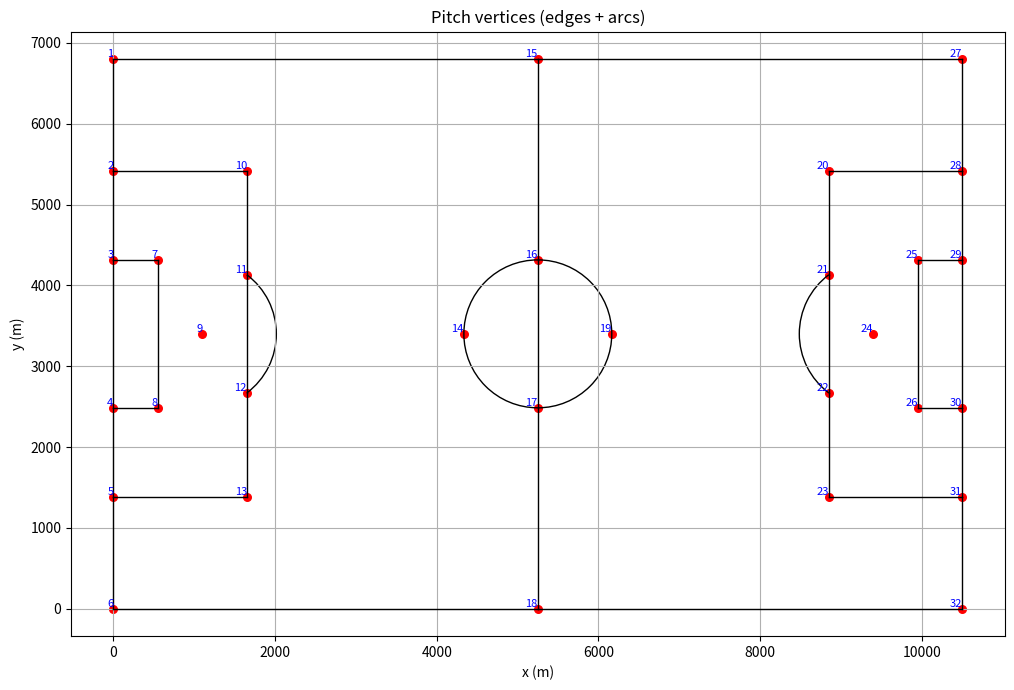

Write the Python code that produced this figure.
import math

class PitchDimensions:
    """
    Class representing the dimensions of a standard football pitch.
    https://publications.fifa.com/fr/football-stadiums-guidelines/technical-guideline/stadium-guidelines/pitch-dimensions-and-surrounding-areas/
    """
    def __init__(self):
        self.width = 6800  # Width of the pitch in centimeters
        self.length = 10500  # Length of the pitch in centimeters
        self.penalty_area_length = 1650  # Length of the penalty area in centimeters
        self.penalty_area_width = 4032  # Width of the penalty area in centimeters
        self.goal_area_length = 550  # Length of the goal area in centimeters
        self.goal_area_width = 1832  # Width of the goal area in centimeters
        self.center_circle_radius = 915  # Radius of the center circle in centimeters
        self.penalty_circle_radius = 915 # Radius of the penalty circle in centimeters
        self.penalty_spot_distance = 1100  # Distance from the goal line to the penalty spot in centimeters

    def get_vertices(self):
        """Return the vertices of the pitch as a list of (x, y) tuples."""
        return [
            (0, self.width), #1
            (0, (self.width + self.penalty_area_width) / 2), #2
            (0, (self.width + self.goal_area_width) / 2), #3
            (0, (self.width - self.goal_area_width) / 2), #4
            (0, (self.width - self.penalty_area_width) / 2), #5
            (0, 0), #6
            (self.goal_area_length, (self.width + self.goal_area_width) / 2), #7
            (self.goal_area_length, (self.width - self.goal_area_width) / 2), #8
            (self.penalty_spot_distance, self.width / 2), #9
            (self.penalty_area_length, (self.width + self.penalty_area_width) / 2), #10
            (self.penalty_area_length, self.width / 2 + math.sqrt((self.penalty_circle_radius ** 2) - (self.penalty_area_length - self.penalty_spot_distance) ** 2)), #11
            (self.penalty_area_length, self.width / 2 - math.sqrt((self.penalty_circle_radius ** 2) - (self.penalty_area_length - self.penalty_spot_distance) ** 2)), #12
            (self.penalty_area_length, (self.width - self.penalty_area_width) / 2), #13
            (self.length / 2 - self.center_circle_radius, self.width / 2), #14
            (self.length / 2, self.width), #15
            (self.length / 2, self.width / 2 + self.center_circle_radius),  # 16
            (self.length / 2, self.width / 2 - self.center_circle_radius), #17
            (self.length / 2, 0), #18
            (self.length / 2 + self.center_circle_radius, self.width / 2), #19
            (self.length - self.penalty_area_length, (self.width + self.penalty_area_width) / 2), #20
            (self.length - self.penalty_area_length, self.width / 2 + math.sqrt((self.penalty_circle_radius ** 2) - (self.penalty_area_length - self.penalty_spot_distance) ** 2)), #21
            (self.length - self.penalty_area_length, self.width / 2 - math.sqrt((self.penalty_circle_radius ** 2) - (self.penalty_area_length - self.penalty_spot_distance) ** 2)), #22
            (self.length - self.penalty_area_length, (self.width - self.penalty_area_width) / 2), #23
            (self.length - self.penalty_spot_distance, self.width / 2), #24
            (self.length - self.goal_area_length, (self.width + self.goal_area_width) / 2), #25
            (self.length - self.goal_area_length, (self.width - self.goal_area_width) / 2), #26
            (self.length, self.width), #27
            (self.length, (self.width + self.penalty_area_width) / 2), #28
            (self.length, (self.width + self.goal_area_width) / 2), #29
            (self.length, (self.width - self.goal_area_width) / 2), #30
            (self.length, (self.width - self.penalty_area_width) / 2), #31
            (self.length, 0), #32
        ]

    def get_edges(self):
        """
        Each tuple (a, b) represents an edge connecting vertex number a to vertex number b
        """
        return [
            (1, 2), (2, 3), (3, 4), (3, 7), (7, 8), (8, 4), (4, 5), (5, 6),
            (5, 13), (2, 10), (10, 11), (11, 12), (12, 13),
            (15, 16), (16, 17), (17, 18),
            (20, 21), (21, 22), (22, 23), (25, 26),
            (27, 28), (28, 29), (29, 30), (29, 25), (30, 31), (31, 32),
            (1, 15), (15, 27), (20, 28), (23, 31),
            (6, 18), (18, 32), (26, 30),
        ]

if __name__ == "__main__":
    import matplotlib.pyplot as plt
    from matplotlib.patches import Arc, Circle
    pitch = PitchDimensions()
    vertices = pitch.get_vertices()
    edges = pitch.get_edges()

    fig, ax = plt.subplots(figsize=(12, 7))

    # plot each edge provided by get_edges (1-based -> 0-based conversion)
    for start_vertex_num, end_vertex_num in edges:
        start_vertex_x, start_vertex_y = vertices[start_vertex_num - 1]
        end_vertex_x, end_vertex_y = vertices[end_vertex_num - 1]
        ax.plot([start_vertex_x, end_vertex_x], [start_vertex_y, end_vertex_y], '-k', linewidth=1)

    # display the vertices and numbers
    x_coordinates = [v[0] for v in vertices]
    y_coordinates = [v[1] for v in vertices]
    ax.scatter(x_coordinates, y_coordinates, c='red', s=30)
    for i, (x, y) in enumerate(vertices, start=1):
        ax.text(x, y, str(i), color='blue', fontsize=8, ha='right', va='bottom')

    # Central circle
    center = (pitch.length / 2, pitch.width / 2)
    ax.add_patch(Circle(center, pitch.center_circle_radius, fill=False, linewidth=1))


    def _angle_deg(cx, cy, px, py):
        """
        Compute the angle in degrees from center (cx, cy) to point (px, py).
        The angle is computed with `atan2(py - cy, px - cx)`, converted to degrees,
        and normalized to the range [0, 360).
        """
        deg = math.degrees(math.atan2(py - cy, px - cx))
        return deg % 360


    def _small_arc_angles(a1, a2):
        """
        Return the start and end angles (in degrees) defining the smaller arc between two angles.

        Both input angles are normalized to the range \[0, 360). The function computes the
        counter-clockwise (CCW) and clockwise (CW) spans between the two normalized angles
        and selects the smaller span. The returned pair (start, end) are degrees suitable
        for plotting routines that expect a start angle and an end angle
        """
        a1 = a1 % 360
        a2 = a2 % 360
        span_ccw = (a1 - a2) % 360  # trigonometric direction (ccw)
        span_cw = (a2 - a1) % 360  # opposite direction
        if span_cw <= span_ccw:
            return a1, a1 + span_cw  # keep the smallest arc
        else:
            return a2, a2 + span_ccw


    # Left penalty arc (between vertices 11 and 12 -> indices 10,11)
    left_center = (pitch.penalty_spot_distance, pitch.width / 2)
    left_arc_upper_vertex = vertices[10]
    left_arc_lower_vertex = vertices[11]
    left_arc_angle_upper = _angle_deg(left_center[0], left_center[1], left_arc_upper_vertex[0], left_arc_upper_vertex[1])
    left_arc_angle_lower = _angle_deg(left_center[0], left_center[1], left_arc_lower_vertex[0], left_arc_lower_vertex[1])
    theta1, theta2 = _small_arc_angles(left_arc_angle_upper, left_arc_angle_lower)
    ax.add_patch(Arc(left_center, 2 * pitch.penalty_circle_radius, 2 * pitch.penalty_circle_radius,
                     angle=0, theta1=theta1, theta2=theta2, linewidth=1))

    # Right penalty arc (between vertices 21 and 22 -> indices 20,21)
    right_center = (pitch.length - pitch.penalty_spot_distance, pitch.width / 2)
    right_arc_upper_vertex = vertices[20]
    right_arc_lower_vertex = vertices[21]
    right_arc_angle_upper = _angle_deg(right_center[0], right_center[1], right_arc_upper_vertex[0], right_arc_upper_vertex[1])
    right_arc_angle_lower = _angle_deg(right_center[0], right_center[1], right_arc_lower_vertex[0], right_arc_lower_vertex[1])
    theta1, theta2 = _small_arc_angles(right_arc_angle_upper, right_arc_angle_lower)
    ax.add_patch(Arc(right_center, 2 * pitch.penalty_circle_radius, 2 * pitch.penalty_circle_radius,
                     angle=0, theta1=theta1, theta2=theta2, linewidth=1))

    ax.set_aspect('equal', 'box')
    ax.set_title("Pitch vertices (edges + arcs)")
    ax.set_xlabel("x (m)")
    ax.set_ylabel("y (m)")
    ax.grid(True)
    plt.tight_layout()
    plt.show()